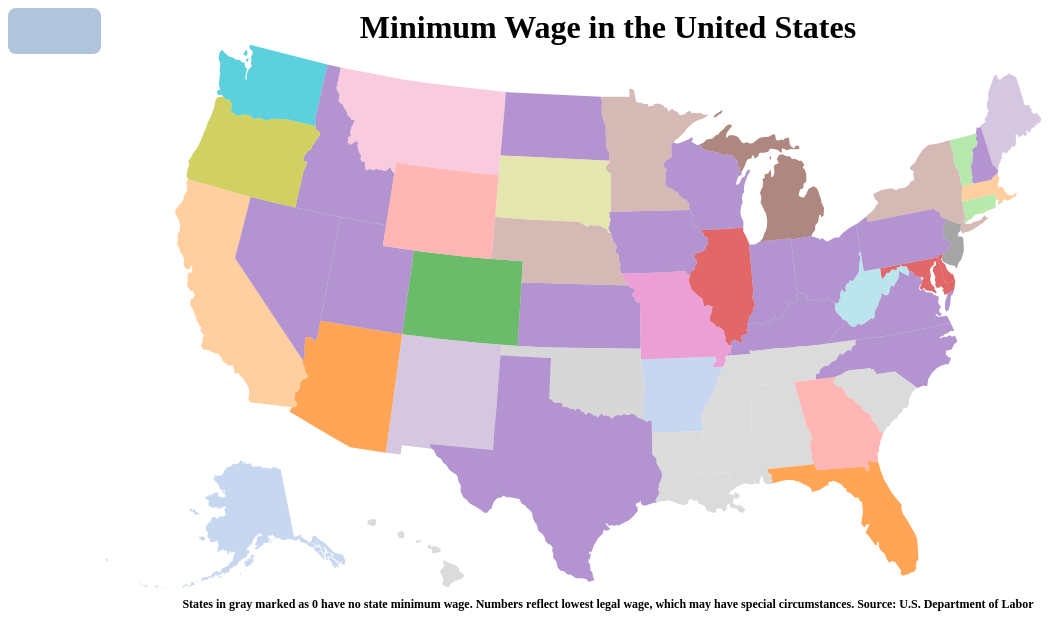
D3 v3 page, settled after 480 driven frames (8 s of simulated time); the page loaded 2 data file(s).



			//Width and height
			var w = 1200,
				h = 610;

			//Define map projection
			var projection = d3.geo.albersUsa()
								   .translate([w/2, h/2])
								   .scale([1200]);

			//Define path generator
			var path = d3.geo.path()
							 .projection(projection);
							 
			//Define quantize scale to sort data values into buckets of color
			var color = d3.scale.category20()
								//Colors taken from colorbrewer.js, included in the D3 download

			var div = d3.select("body").append("div")	
			    .attr("class", "tooltip")				
			    .style("opacity", 1);			

			//Create SVG element
			var svg = d3.select("body")
						.append("svg")
						.attr("width", w)
						.attr("height", h);


			d3.csv("minimumwage.csv", function(data) {

				//Set input domain for color scale
				color.domain([
					d3.min(data, function(d) { return d.value; }), 
					d3.max(data, function(d) { return d.value; })
				]);

				//Load in GeoJSON data
				d3.json("us-states.json", function(json) {

					//Merge the ag. data and GeoJSON
					//Loop through once for each ag. data value
					for (var i = 0; i < data.length; i++) {
				
						//Grab state name
						var dataState = data[i].state;
						
						//Grab data value, and convert from string to float
						var dataValue = parseFloat(data[i].value);
				
						//Find the corresponding state inside the GeoJSON
						for (var j = 0; j < json.features.length; j++) {
						
							var jsonState = json.features[j].properties.name;
				
							if (dataState == jsonState) {
						
								//Copy the data value into the JSON
								json.features[j].properties.value = dataValue;
								
								//Stop looking through the JSON
								break;
								
							}
						}		
					}			

					//Bind data and create one path per GeoJSON feature
					svg.selectAll("path")
					   .data(json.features)
					   .enter()
					   .append("path")
					   .attr("d", path)
					   .style("fill-opacity", .7)
					   .style("fill", function(d) {
					   		//Get data value
					   		var value = d.properties.value;
					   		
					   		if (value) {
					   			//If value exists…
						   		return color(value);
					   		} else {
					   			//If value is undefined…
						   		return "#ccc";
					   		}
					   })
					   .on("mouseover", function(d, i) {
					   	var currentState = this;
					   	d3.select(this).style("fill-opacity", 1)
					   	div.transition()
					   		.duration(100)
					   		.style("opactiy", .8);
					   	div .html("Minimum wage: $" + d.properties.value)
			                .style("left", (d3.event.pageX) + "px")		
			                .style("top", (d3.event.pageY - 28) + "px");					   	
					   })
					   .on("mouseout", function(d, i) {
					   	var currentState = this;
					   	d3.select(this)
					   		.style({"fill-opacity": .7});
					   });

					d3.select("svg")
		      			.append("text")
		      			.attr("y", 30)
		      			.attr("x", w/2)
		    			.style("text-anchor", "middle")
		    			.style("font-weight", "600")
		    			.style("font-size", "32")
		      			.text("Minimum Wage in the United States"); 
					d3.select("svg")
		      			.append("text")
		      			.attr("y", 600)
		      			.attr("x", w/2)
		    			.style("text-anchor", "middle")
		    			.style("font-weight", "600")
		    			.style("font-size", "12")
		      			.text("States in gray marked as 0 have no state minimum wage. Numbers reflect lowest legal wage, which may have special circumstances. Source: U.S. Department of Labor"); 		      		


			});
	});			
		

### data: us-states.json
{
 "type": "FeatureCollection",
 "features": [
  {
   "type": "Feature",
   "id": "01",
   "properties": {
    "name": "Alabama"
   },
   "geometry": {
    "type": "Polygon",
    "coordinates": "[... 1 items]"
   }
  },
  {
   "type": "Feature",
   "id": "02",
   "properties": {
    "name": "Alaska"
   },
   "geometry": {
    "type": "MultiPolygon",
    "coordinates": "[... 39 items]"
   }
  },
  {
   "type": "Feature",
   "id": "04",
   "properties": {
    "name": "Arizona"
   },
   "geometry": {
    "type": "Polygon",
    "coordinates": "[... 1 items]"
   }
  },
  {
   "type": "Feature",
   "id": "05",
   "properties": {
    "name": "Arkansas"
   },
   "geometry": {
    "type": "Polygon",
    "coordinates": "[... 1 items]"
   }
  },
  {
   "type": "Feature",
   "id": "06",
   "properties": {
    "name": "California"
   },
   "geometry": {
    "type": "Polygon",
    "coordinates": "[... 1 items]"
   }
  },
  {
   "type": "Feature",
   "id": "08",
   "properties": {
    "name": "Colorado"
   },
   "geometry": {
    "type": "Polygon",
    "coordinates": "[... 1 items]"
   }
  },
  {
   "type": "Feature",
   "id": "09",
   "properties": {
    "name": "Connecticut"
   },
   "geometry": {
    "type": "Polygon",
    "coordinates": "[... 1 items]"
   }
  },
  {
   "type": "Feature",
   "id": "10",
   "properties": {
    "name": "Delaware"
   },
   "geometry": {
    "type": "Polygon",
    "coordinates": "[... 1 items]"
   }
  },
  "... 44 more items"
 ]
}

### data: minimumwage.csv
state, value
Alabama, 0.00
Louisiana, 0.00
Mississippi, 0.00
South Carolina, 0.00
Tennessee, 0.00
Oklahoma, 2.00
Montana, 4.00
Georgia, 5.15
Wyoming, 5.15
Iowa, 7.25
Idaho, 7.25
Indiana, 7.25
Kansas, 7.25
Kentucky, 7.25
North Carolina, 7.25
North Dakota, 7.25
New Hampshire, 7.25
Nevada, 7.25
Ohio, 7.25
Pennsylvania, 7.25
Texas, 7.25
Utah, 7.25
Virginia, 7.25
Wisconsin, 7.25
Maine, 7.50
New Mexico, 7.50
Missouri, 7.65
Arizona, 8.05
Florida, 8.05
Delaware, 8.25
Illinois, 8.25
Maryland, 8.25
Colorado, 8.31
New Jersey, 8.38
Michigan, 8.50
South Dakota, 8.55
West Virginia, 8.75
Minnesota, 9.00
Nebraska, 9.00
New York, 9.00
Oregon, 9.25
Washington, 9.47
Connecticut, 9.60
Rhode Island, 9.60
Vermont, 9.60
Alaska, 9.75
Arkansas, 9.75
California, 10.00
Massachusetts, 10.00